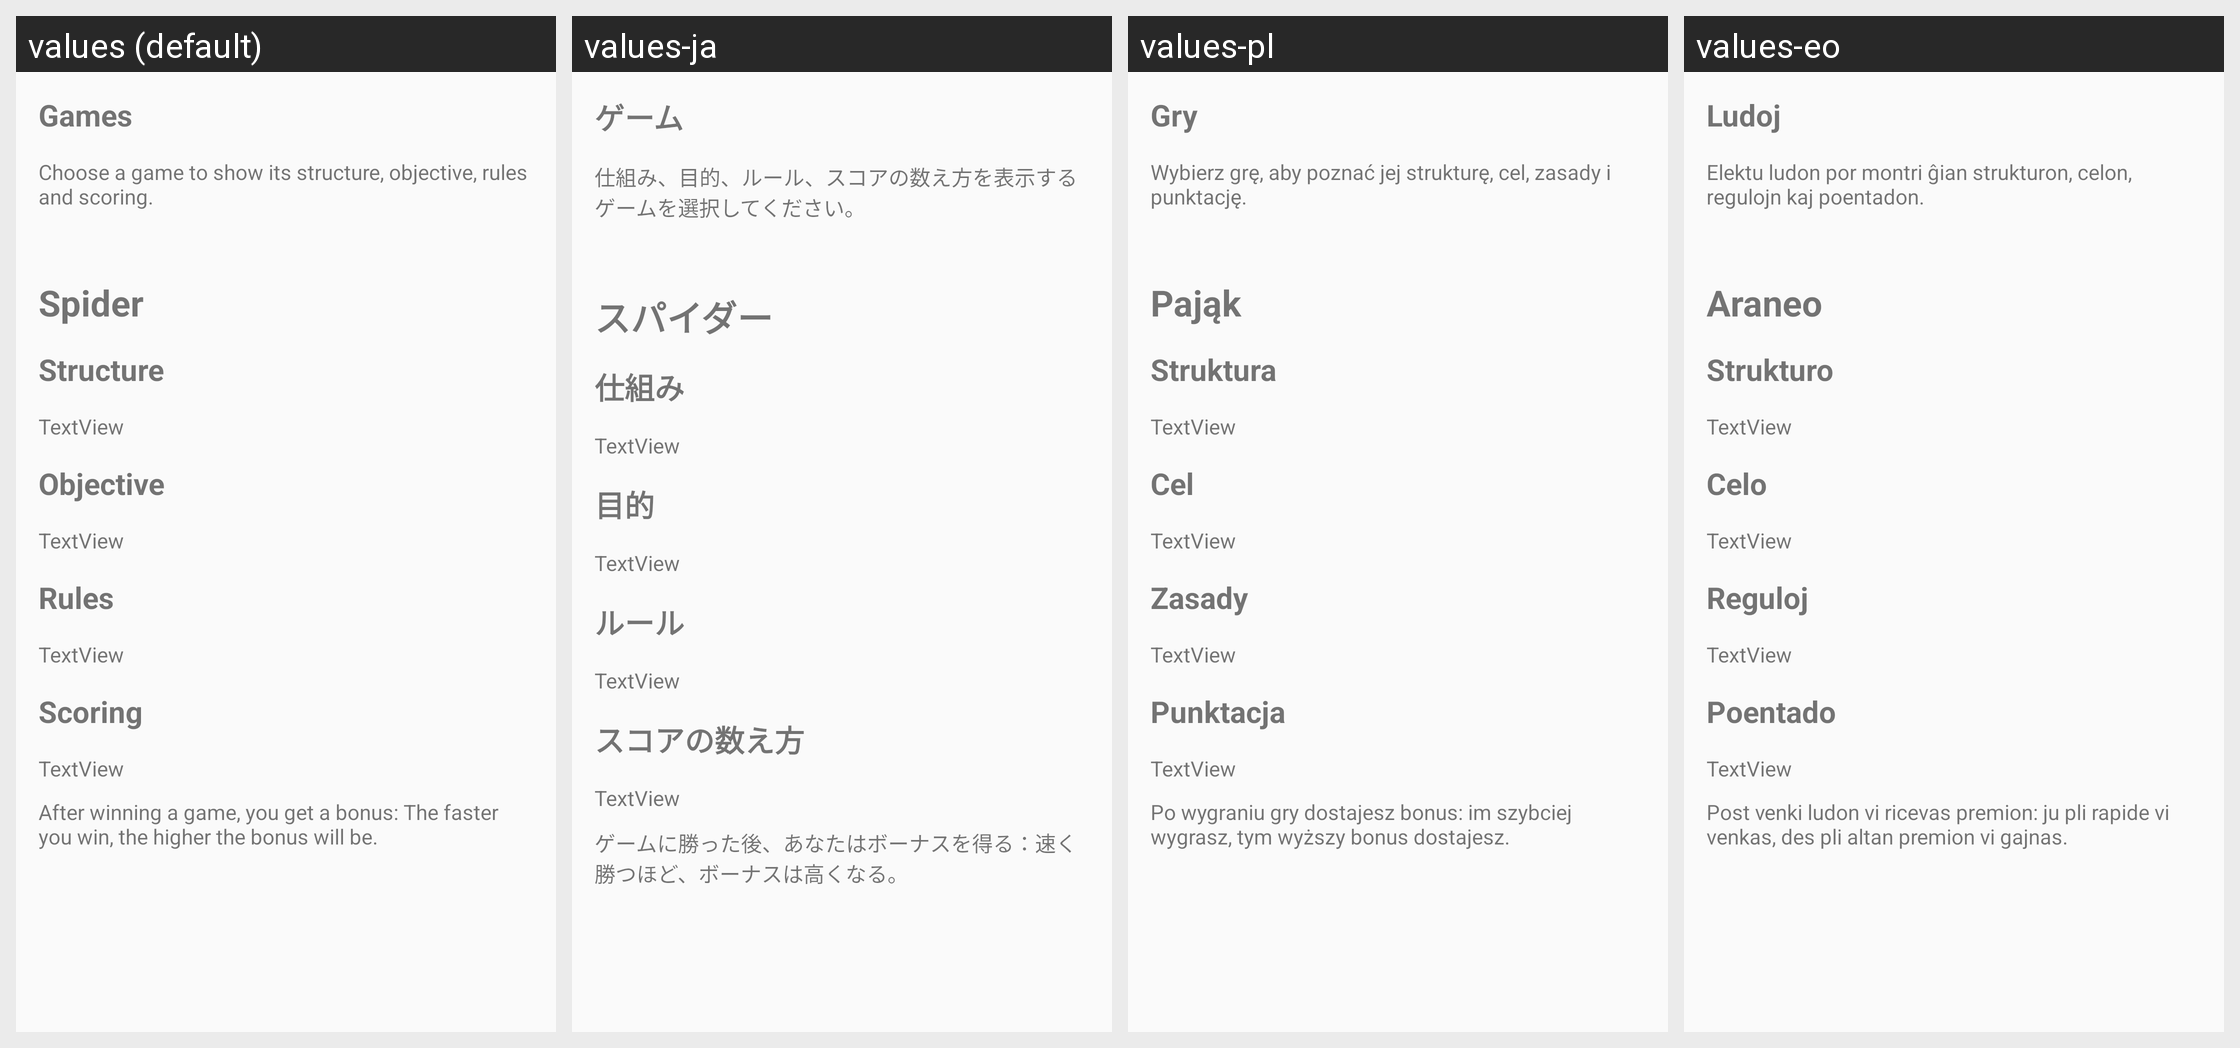

Here is an Android app screen in its default locale and in the app's own translations. Write out the translated-string differences for the strings that appear on this screen.
Android screen res/layout/fragment_manual_games.xml rendered under 4 locales, left to right: values (default), values-ja, values-pl, values-eo. Device: Nexus 5 (rendered at 1080×1920; each locale shown at half size, 540×960, under a caption strip naming it); theme AppThemeNoActionBar.
Other locales in the repository, not shown: values-de, values-es, values-es-rAR, values-fi, values-fr, values-hu, values-it, values-nb, values-pt, values-pt-rBR, values-tr, values-uk, values-zh-rCN.
Strings drawn on this screen, with the default value and each locale's value (text and hints the layout hard-codes, and strings that could not be matched under every locale, appear in the picture but are not listed):

manual_games
  values: Games
  values-ja: ゲーム
  values-pl: Gry
  values-eo: Ludoj

games_Spider
  values: Spider
  values-ja: スパイダー
  values-pl: Pająk
  values-eo: Araneo

manual_structure
  values: Structure
  values-ja: 仕組み
  values-pl: Struktura
  values-eo: Strukturo

manual_objective
  values: Objective
  values-ja: 目的
  values-pl: Cel
  values-eo: Celo

manual_rules
  values: Rules
  values-ja: ルール
  values-pl: Zasady
  values-eo: Reguloj

manual_scoring
  values: Scoring
  values-ja: スコアの数え方
  values-pl: Punktacja
  values-eo: Poentado

manual_bonus
  values: After winning a game, you get a bonus: The faster you win, the higher the bonus will be.
  values-ja: ゲームに勝った後、あなたはボーナスを得る：速く勝つほど、ボーナスは高くなる。
  values-pl: Po wygraniu gry dostajesz bonus: im szybciej wygrasz, tym wyższy bonus dostajesz.
  values-eo: Post venki ludon vi ricevas premion: ju pli rapide vi venkas, des pli altan premion vi gajnas.
